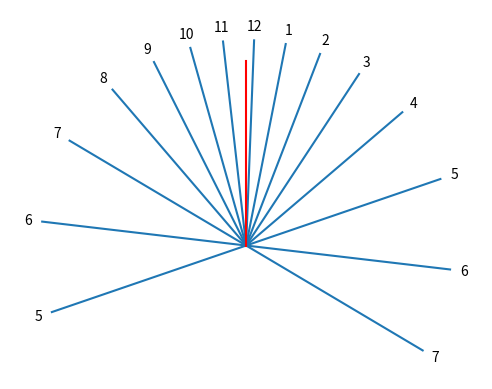

Here is the Python script that generated this plot:

import logging
from collections import namedtuple

import matplotlib
#matplotlib.use('pdf')
#matplotlib.use('svg')
from matplotlib import pyplot as plt
from matplotlib import lines
from matplotlib import text
import numpy as np


#logging.basicConfig(level=logging.DEBUG)

# Named tuple to hold geographic location
Location = namedtuple('Location', 'latitude, longitude')


LOCATION = Location(35.10, 138.86)      # Numazu, Japan
#LOCATION = Location(-37.81, 144.96)     # Melbourne, Victoria, Australia
TIMEZONE = 9
HOUR_LINE_MIN = 5
HOUR_LINE_MAX = 19
GNOMON_LENGTH = 0.9
NUMERAL_OFFSET = 1.07
EXTENT_MAJOR = 1.15
EXTENT_MINOR = 0.65


def equatorial_hour_angle(hour, location, timezone):
    """Midnight is angle 0.
    6 am is angle pi/2.
    midday is angle pi.
    etc."""
    equatorial_angle = (hour - timezone) * 2 * np.pi / 24 + (np.deg2rad(location.longitude))
    logging.debug("For hour %d, equatorial angle %g" % (hour, np.rad2deg(equatorial_angle)))
    return equatorial_angle


def horiz_hour_angle(hour, location, timezone):
    equatorial_angle = equatorial_hour_angle(hour, location, timezone)
    equatorial_angle_from_solar_noon = equatorial_angle - np.pi
    logging.debug("For hour %d, equatorial angle from solar noon %g" % (hour, equatorial_angle_from_solar_noon * 180 / np.pi))
    # negative (am) is towards the west; positive (pm) towards the east
    a_x = np.sin(equatorial_angle_from_solar_noon)
    a_y = np.cos(equatorial_angle_from_solar_noon)
    horiz_angle_from_solar_noon = np.arctan2(np.sin(np.deg2rad(location.latitude)) * a_x, a_y)
    logging.debug("For hour %d, horiz angle from solar noon %g" % (hour, np.rad2deg(horiz_angle_from_solar_noon)))

    if location.latitude >= 0:
        # sun is in the south; shadows fall towards the north
        return np.pi/2 - horiz_angle_from_solar_noon
    else:
        # sun is in the north; shadows fall towards the south
        return -np.pi/2 + horiz_angle_from_solar_noon


def main():
    fig = plt.figure()
    ax1 = fig.add_subplot(111, aspect='equal')
    
    for hour in range(HOUR_LINE_MIN, HOUR_LINE_MAX + 1):
        horiz_angle = horiz_hour_angle(hour, LOCATION, TIMEZONE)
        logging.info("For hour %d, horiz angle %g" % (hour, np.rad2deg(horiz_angle)))
        line = lines.Line2D([0, np.cos(horiz_angle)], [0, np.sin(horiz_angle)])
        ax1.add_line(line)
        hour_text = "%d" % ((hour - 1) % 12 + 1)
        ax1.add_artist(text.Text(np.cos(horiz_angle) * NUMERAL_OFFSET, np.sin(horiz_angle) * NUMERAL_OFFSET, hour_text, ha='center', va='center'))
    
    # Draw the position for the gnomon
    if LOCATION.latitude >= 0:
        gnomon_extent_y = GNOMON_LENGTH
    else:
        gnomon_extent_y = -GNOMON_LENGTH
    gnomon_line = lines.Line2D([0, 0], [0, gnomon_extent_y], color='red')
    ax1.add_line(gnomon_line)
    
    #plt.axis('tight')
    plt.axis('off')
    
    plt.xlim(-EXTENT_MAJOR, EXTENT_MAJOR)
    if LOCATION.latitude >= 0:
        plt.ylim(-EXTENT_MINOR, EXTENT_MAJOR)
    else:
        plt.ylim(-EXTENT_MAJOR, EXTENT_MINOR)
    
    plt.show()
#    plt.savefig('horiz.pdf')
#    plt.savefig('horiz.svg')


main()
